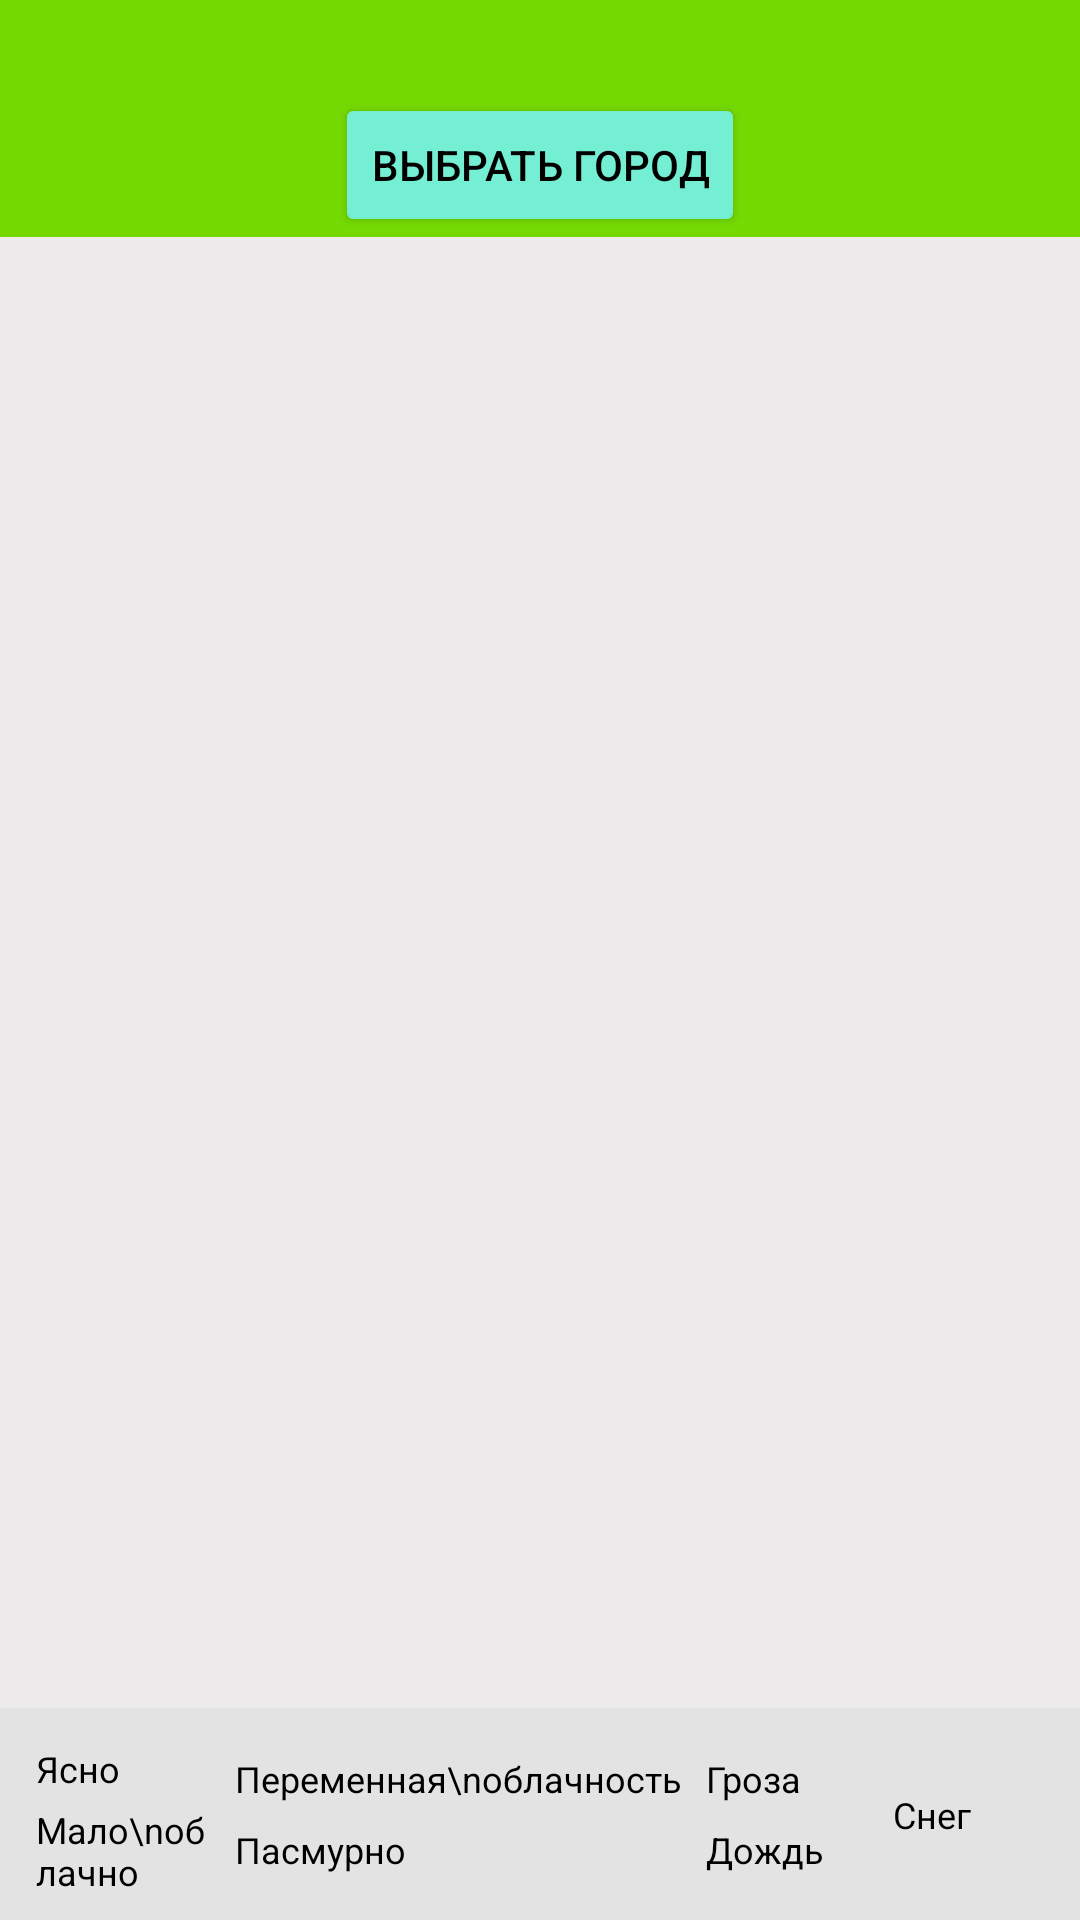

Here is an Android app screen rendered from its layout file. Give the layout XML and the strings, colors and styles it references.
<!-- AndroidManifest.xml: application theme Theme.MeteoDairyKotlin -->
<!-- res/layout/activity_main.xml -->
<?xml version="1.0" encoding="utf-8"?>
<layout>

    <androidx.constraintlayout.widget.ConstraintLayout xmlns:android="http://schemas.android.com/apk/res/android"
        xmlns:app="http://schemas.android.com/apk/res-auto"
        xmlns:tools="http://schemas.android.com/tools"
        android:layout_width="match_parent"
        android:layout_height="match_parent"
        android:background="#75DA02"
        tools:context=".ui.MainActivity">

        <TextView
            android:id="@+id/txtCity"
            android:layout_width="match_parent"
            android:layout_height="wrap_content"
            android:gravity="center"
            android:textColor="@color/black"
            android:textSize="20dp"
            app:layout_constraintTop_toTopOf="parent" />

        <Button
            android:id="@+id/btnCity"
            android:layout_width="wrap_content"
            android:layout_height="wrap_content"
            android:layout_marginHorizontal="4dp"
            android:layout_marginVertical="4dp"
            android:backgroundTint="#75EFD4"
            android:text="Выбрать город"
            android:textColor="@color/black"
            app:layout_constraintEnd_toEndOf="parent"
            app:layout_constraintStart_toStartOf="parent"
            app:layout_constraintTop_toBottomOf="@+id/txtCity" />

        <androidx.core.widget.ContentLoadingProgressBar
            android:id="@+id/progressBar"
            style="@style/Widget.AppCompat.ProgressBar"
            android:layout_width="match_parent"
            android:layout_height="wrap_content"
            android:indeterminate="true"
            android:visibility="gone"
            app:layout_constraintBottom_toBottomOf="parent"
            app:layout_constraintTop_toBottomOf="@+id/btnCity" />

        <androidx.recyclerview.widget.RecyclerView
            android:id="@+id/recyclerView"
            android:layout_width="match_parent"
            android:layout_height="0dp"
            android:background="#EDEBEB"
            app:layoutManager="androidx.recyclerview.widget.LinearLayoutManager"
            app:layout_constraintBottom_toTopOf="@id/contValue"
            app:layout_constraintTop_toBottomOf="@+id/btnCity" />

        <androidx.constraintlayout.widget.ConstraintLayout
            android:id="@+id/contValue"
            android:layout_width="match_parent"
            android:layout_height="wrap_content"
            android:background="#E3E3E3"
            android:orientation="horizontal"
            android:padding="8dp"
            app:layout_constraintBottom_toBottomOf="parent">

            <LinearLayout
                android:id="@+id/contCloudSun"
                android:layout_width="0dp"
                android:layout_height="wrap_content"
                android:gravity="start|center_vertical"
                android:orientation="horizontal"
                app:layout_constraintBottom_toTopOf="@+id/contCloudSunc"
                app:layout_constraintEnd_toStartOf="@+id/contCloudSuncl"
                app:layout_constraintStart_toStartOf="parent"
                app:layout_constraintTop_toTopOf="parent">

                <ImageView
                    android:id="@+id/imgCloudSun"
                    android:layout_width="wrap_content"
                    android:layout_height="wrap_content"
                    android:layout_marginVertical="4dp" />

                <TextView
                    android:id="@+id/txtSun"
                    android:layout_width="wrap_content"
                    android:layout_height="wrap_content"
                    android:layout_marginVertical="4dp"
                    android:layout_marginStart="4dp"
                    android:text="Ясно"
                    android:textColor="@color/black"
                    android:textSize="12dp" />
            </LinearLayout>

            <LinearLayout
                android:id="@+id/contCloudSunc"
                android:layout_width="0dp"
                android:layout_height="wrap_content"
                android:gravity="start|center_vertical"
                app:layout_constraintBottom_toBottomOf="parent"
                app:layout_constraintEnd_toStartOf="@+id/contCloudDull"
                app:layout_constraintStart_toStartOf="@id/contCloudSun"
                app:layout_constraintTop_toBottomOf="@+id/contCloudSun">

                <ImageView
                    android:id="@+id/imgCloudSunc"
                    android:layout_width="wrap_content"
                    android:layout_height="wrap_content"
                    android:layout_marginVertical="4dp" />

                <TextView
                    android:id="@+id/txtSunc"
                    android:layout_width="wrap_content"
                    android:layout_height="wrap_content"
                    android:layout_marginStart="4dp"
                    android:text="Мало\nоблачно"
                    android:textColor="@color/black"
                    android:textSize="12dp" />
            </LinearLayout>

            <LinearLayout
                android:id="@+id/contCloudSuncl"
                android:layout_width="wrap_content"
                android:layout_height="wrap_content"
                android:gravity="start|center_vertical"
                android:orientation="horizontal"
                app:layout_constraintBottom_toTopOf="@+id/contCloudDull"
                app:layout_constraintEnd_toStartOf="@+id/contEffectStorm"
                app:layout_constraintStart_toEndOf="@+id/contCloudSun"
                app:layout_constraintTop_toTopOf="parent">

                <ImageView
                    android:id="@+id/imgCloudSuncl"
                    android:layout_width="wrap_content"
                    android:layout_height="wrap_content"
                    android:layout_marginVertical="4dp"
                    android:layout_marginStart="4dp" />

                <TextView
                    android:id="@+id/txtSuncl"
                    android:layout_width="wrap_content"
                    android:layout_height="wrap_content"
                    android:layout_marginStart="4dp"
                    android:text="Переменная\nоблачность"
                    android:textColor="@color/black"
                    android:textSize="12dp" />
            </LinearLayout>

            <LinearLayout
                android:id="@+id/contCloudDull"
                android:layout_width="0dp"
                android:layout_height="wrap_content"
                android:gravity="start|center_vertical"
                android:orientation="horizontal"
                app:layout_constraintBottom_toBottomOf="parent"
                app:layout_constraintEnd_toStartOf="@+id/contEffectRain"
                app:layout_constraintStart_toStartOf="@+id/contCloudSuncl"
                app:layout_constraintTop_toBottomOf="@+id/contCloudSuncl">

                <ImageView
                    android:id="@+id/imgCloudDull"
                    android:layout_width="wrap_content"
                    android:layout_height="wrap_content"
                    android:layout_marginVertical="4dp"
                    android:layout_marginStart="4dp" />

                <TextView
                    android:id="@+id/txtDull"
                    android:layout_width="wrap_content"
                    android:layout_height="wrap_content"
                    android:layout_marginStart="4dp"
                    android:text="Пасмурно"
                    android:textColor="@color/black"
                    android:textSize="12dp" />
            </LinearLayout>

            <LinearLayout
                android:id="@+id/contEffectStorm"
                android:layout_width="0dp"
                android:layout_height="wrap_content"
                android:gravity="start|center_vertical"
                android:orientation="horizontal"
                app:layout_constraintBottom_toTopOf="@+id/contEffectRain"
                app:layout_constraintEnd_toStartOf="@+id/contEffectSnow"
                app:layout_constraintStart_toEndOf="@+id/contCloudSuncl"
                app:layout_constraintTop_toTopOf="parent">

                <ImageView
                    android:id="@+id/imgEffectStorm"
                    android:layout_width="wrap_content"
                    android:layout_height="wrap_content"
                    android:layout_marginVertical="4dp"
                    android:layout_marginStart="4dp" />

                <TextView
                    android:id="@+id/txtEffectStorm"
                    android:layout_width="wrap_content"
                    android:layout_height="wrap_content"
                    android:layout_marginStart="4dp"
                    android:text="Гроза"
                    android:textColor="@color/black"
                    android:textSize="12dp" />
            </LinearLayout>

            <LinearLayout
                android:id="@+id/contEffectRain"
                android:layout_width="0dp"
                android:layout_height="wrap_content"
                android:gravity="start|center_vertical"
                android:orientation="horizontal"
                app:layout_constraintBottom_toBottomOf="parent"
                app:layout_constraintEnd_toStartOf="@id/contEffectSnow"
                app:layout_constraintStart_toStartOf="@+id/contEffectStorm"
                app:layout_constraintTop_toBottomOf="@+id/contEffectStorm">

                <ImageView
                    android:id="@+id/imgEffectRain"
                    android:layout_width="wrap_content"
                    android:layout_height="wrap_content"
                    android:layout_marginVertical="4dp"
                    android:layout_marginStart="4dp" />

                <TextView
                    android:id="@+id/txtEffectRain"
                    android:layout_width="wrap_content"
                    android:layout_height="wrap_content"
                    android:layout_marginStart="4dp"
                    android:text="Дождь"
                    android:textColor="@color/black"
                    android:textSize="12dp" />
            </LinearLayout>

            <LinearLayout
                android:id="@+id/contEffectSnow"
                android:layout_width="0dp"
                android:layout_height="wrap_content"
                android:gravity="start|center_vertical"
                android:orientation="horizontal"
                app:layout_constraintBottom_toBottomOf="parent"
                app:layout_constraintEnd_toEndOf="parent"
                app:layout_constraintStart_toEndOf="@+id/contEffectStorm"
                app:layout_constraintTop_toTopOf="parent">

                <ImageView
                    android:id="@+id/imgEffectSnow"
                    android:layout_width="wrap_content"
                    android:layout_height="wrap_content"
                    android:layout_marginVertical="4dp"
                    android:layout_marginStart="4dp" />

                <TextView
                    android:id="@+id/EffectSnow"
                    android:layout_width="wrap_content"
                    android:layout_height="wrap_content"
                    android:layout_marginStart="4dp"
                    android:text="Снег"
                    android:textColor="@color/black"
                    android:textSize="12dp" />
            </LinearLayout>

        </androidx.constraintlayout.widget.ConstraintLayout>

        <TextView
            android:id="@+id/txtDataEmpty"
            android:layout_width="match_parent"
            android:layout_height="0dp"
            android:gravity="center"
            android:text="Наблюдения метео-данных в данный период не велись."
            android:visibility="gone"
            app:layout_constraintBottom_toBottomOf="parent"
            app:layout_constraintTop_toBottomOf="@+id/btnCity" />
    </androidx.constraintlayout.widget.ConstraintLayout>
</layout>
<!-- resources referenced by this layout -->
<resources>
  <style name="Theme.MeteoDairyKotlin" parent="Theme.Design.Light.NoActionBar">
          
          <item name="colorPrimary">@color/purple_500</item>
          <item name="colorPrimaryVariant">@color/purple_700</item>
          <item name="colorOnPrimary">@color/white</item>
          
          <item name="colorSecondary">@color/teal_200</item>
          <item name="colorSecondaryVariant">@color/teal_700</item>
          <item name="colorOnSecondary">@color/black</item>
          
          <item name="android:statusBarColor" tools:targetApi="l">?attr/colorPrimaryVariant</item>
          
      </style>
  <!-- not gathered from this repository: default colours our renderer supplied (Android Studio template values) -->
  <color name="purple_500">#FF6200EE</color>
  <color name="purple_700">#FF3700B3</color>
  <color name="teal_200">#FF03DAC5</color>
  <color name="teal_700">#FF018786</color>
  <color name="black">#FF000000</color>
  <color name="white">#FFFFFFFF</color>
</resources>
